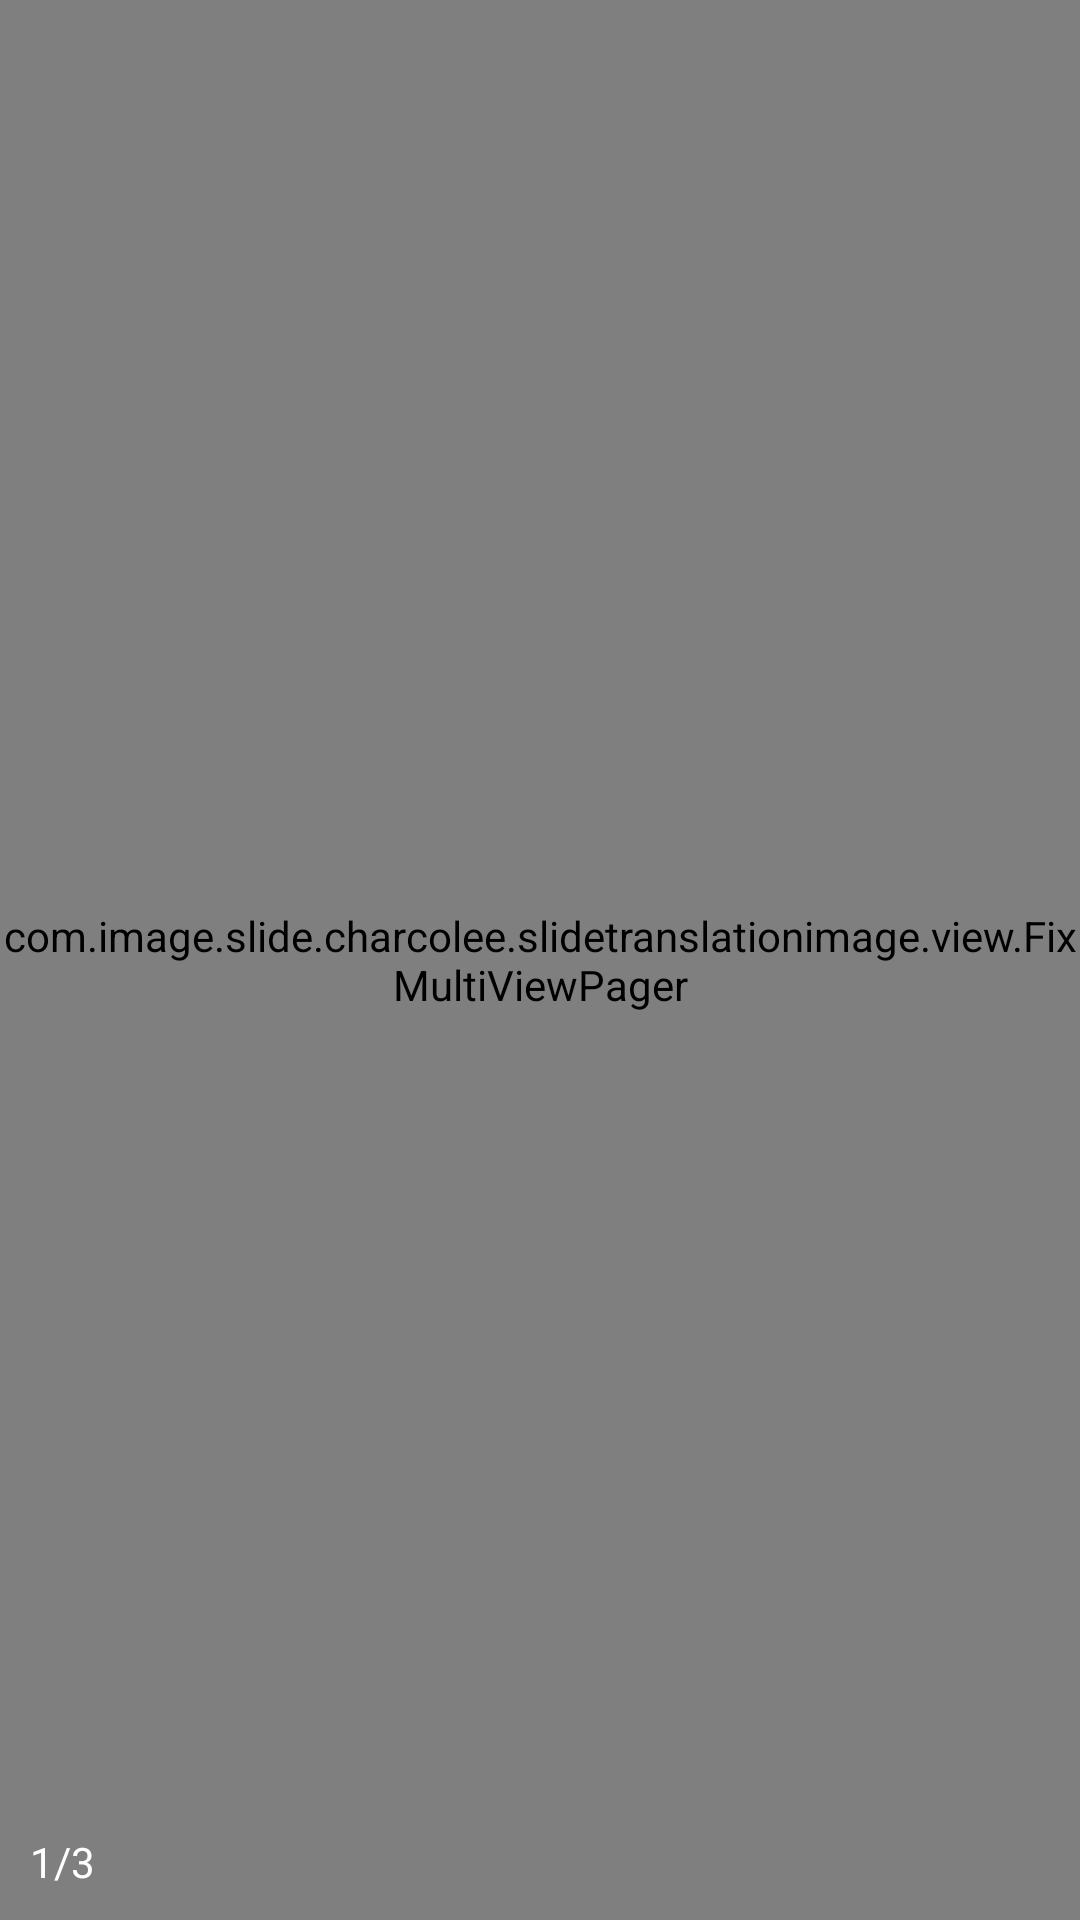

Reconstruct the res/layout file that produces this screen, plus the resources it refers to.
<!-- AndroidManifest.xml: activity theme TransparentTheme -->
<!-- res/layout/activity_view_pager.xml -->
<?xml version="1.0" encoding="utf-8"?>
<RelativeLayout xmlns:android="http://schemas.android.com/apk/res/android"
    xmlns:app="http://schemas.android.com/apk/res-auto"
    xmlns:tools="http://schemas.android.com/tools"
    android:layout_width="match_parent"
    android:layout_height="match_parent"
    tools:context="com.image.slide.charcolee.slidetranslationimage.ViewPagerActivity">

    <com.image.slide.charcolee.slidetranslationimage.view.FixMultiViewPager
        android:id="@+id/viewpager"
        android:layout_width="match_parent"
        android:layout_height="match_parent"/>

    <TextView
        android:id="@+id/textview"
        android:layout_alignParentBottom="true"
        android:layout_margin="10dp"
        android:text="1/3"
        android:textColor="@android:color/white"
        android:layout_width="wrap_content"
        android:layout_height="wrap_content" />

</RelativeLayout>
<!-- resources referenced by this layout -->
<resources>
  <style name="TransparentTheme" parent="Theme.AppCompat.Light.NoActionBar">
          
          <item name="colorPrimary">@color/colorPrimary</item>
          <item name="colorPrimaryDark">@color/colorPrimaryDark</item>
          <item name="colorAccent">@color/colorAccent</item>
          <item name="android:windowBackground">@color/translucent</item>
          <item name="android:windowIsTranslucent">true</item>
      </style>
  <!-- not gathered from this repository: default colours our renderer supplied (Android Studio template values) -->
  <color name="colorPrimary">#FF6200EE</color>
  <color name="colorPrimaryDark">#FF3700B3</color>
  <color name="colorAccent">#FF03DAC5</color>
</resources>
